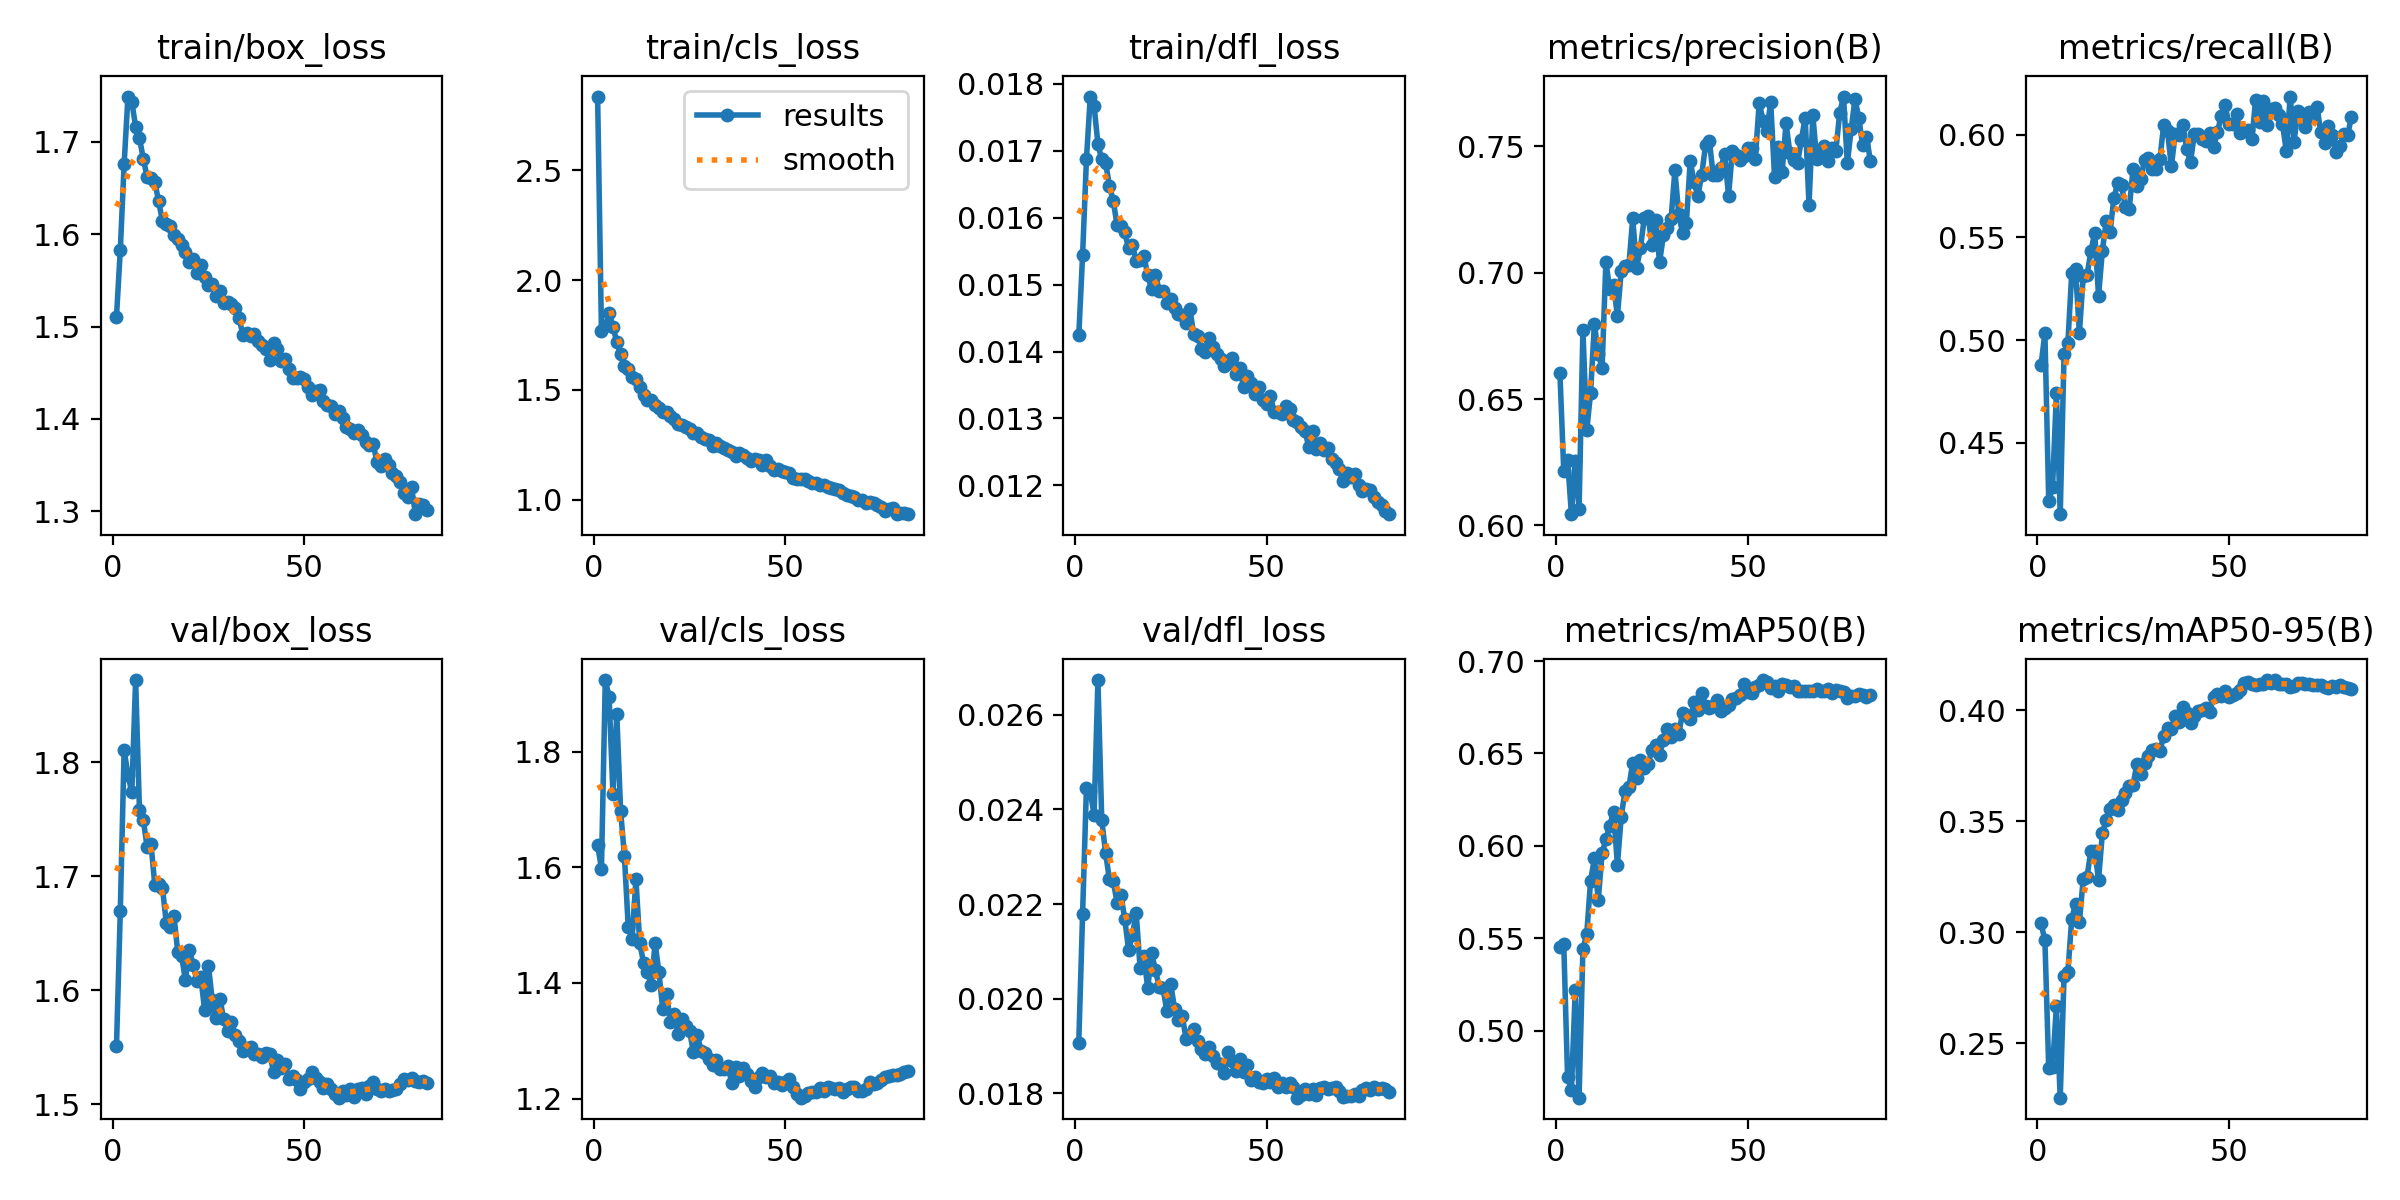

The file beside this chart, header and first rows:
epoch, time, train/box_loss, train/cls_loss, train/dfl_loss, metrics/precision(B), metrics/recall(B), metrics/mAP50(B), metrics/mAP50-95(B), val/box_loss, val/cls_loss, val/dfl_loss, lr/pg0, lr/pg1, lr/pg2, lr/pg3, lr/pg4, lr/pg5, lr/pg6, lr/pg7
1, 204.5, 1.51, 2.835, 0.01424, 0.6604, 0.4881, 0.5453, 0.3039, 1.551, 1.639, 0.01907, 0.009985, 0.003328, 0.009985, 0.003328, 0.009985, 0.003328, 0.009985, 0.003328
2, 361.4, 1.583, 1.768, 0.01544, 0.6217, 0.5035, 0.5471, 0.2963, 1.669, 1.598, 0.02179, 0.01979, 0.006596, 0.01979, 0.006596, 0.01979, 0.006596, 0.01979, 0.006596
3, 492.9, 1.676, 1.79, 0.01687, 0.626, 0.4219, 0.4748, 0.2388, 1.811, 1.924, 0.02446, 0.02939, 0.009797, 0.02939, 0.009797, 0.02939, 0.009797, 0.02939, 0.009797
4, 628.2, 1.749, 1.849, 0.01781, 0.6045, 0.4285, 0.4681, 0.2392, 1.789, 1.894, 0.02438, 0.02911, 0.009703, 0.02911, 0.009703, 0.02911, 0.009703, 0.02911, 0.009703
5, 763.2, 1.743, 1.788, 0.01767, 0.6256, 0.4742, 0.522, 0.2667, 1.774, 1.727, 0.02388, 0.02881, 0.009604, 0.02881, 0.009604, 0.02881, 0.009604, 0.02881, 0.009604
6, 897.3, 1.716, 1.718, 0.0171, 0.6067, 0.4154, 0.4638, 0.2255, 1.872, 1.865, 0.02673, 0.02851, 0.009505, 0.02851, 0.009505, 0.02851, 0.009505, 0.02851, 0.009505
7, 1030, 1.704, 1.662, 0.01687, 0.6773, 0.4932, 0.5442, 0.2801, 1.758, 1.698, 0.02377, 0.02822, 0.009406, 0.02822, 0.009406, 0.02822, 0.009406, 0.02822, 0.009406
8, 1163, 1.682, 1.609, 0.01682, 0.6376, 0.4988, 0.5522, 0.282, 1.749, 1.619, 0.02308, 0.02792, 0.009307, 0.02792, 0.009307, 0.02792, 0.009307, 0.02792, 0.009307
9, 1291, 1.662, 1.597, 0.01648, 0.6524, 0.5325, 0.5811, 0.306, 1.726, 1.496, 0.02252, 0.02762, 0.009208, 0.02762, 0.009208, 0.02762, 0.009208, 0.02762, 0.009208
10, 1417, 1.661, 1.557, 0.01625, 0.6799, 0.5346, 0.5932, 0.3127, 1.729, 1.476, 0.02248, 0.02733, 0.009109, 0.02733, 0.009109, 0.02733, 0.009109, 0.02733, 0.009109
11, 1544, 1.657, 1.548, 0.01589, 0.668, 0.5035, 0.5707, 0.3046, 1.693, 1.579, 0.02203, 0.02703, 0.00901, 0.02703, 0.00901, 0.02703, 0.00901, 0.02703, 0.00901
12, 1671, 1.636, 1.512, 0.01587, 0.6624, 0.531, 0.596, 0.324, 1.693, 1.468, 0.0222, 0.02673, 0.008911, 0.02673, 0.008911, 0.02673, 0.008911, 0.02673, 0.008911
13, 1797, 1.614, 1.478, 0.01578, 0.7042, 0.5316, 0.6036, 0.325, 1.69, 1.434, 0.02168, 0.02644, 0.008812, 0.02644, 0.008812, 0.02644, 0.008812, 0.02644, 0.008812
14, 1923, 1.611, 1.452, 0.01554, 0.6935, 0.5434, 0.611, 0.3367, 1.659, 1.419, 0.02103, 0.02614, 0.008713, 0.02614, 0.008713, 0.02614, 0.008713, 0.02614, 0.008713
15, 2053, 1.608, 1.456, 0.01559, 0.6953, 0.5521, 0.6185, 0.3367, 1.655, 1.397, 0.02135, 0.02584, 0.008614, 0.02584, 0.008614, 0.02584, 0.008614, 0.02584, 0.008614
16, 2183, 1.599, 1.43, 0.01536, 0.6829, 0.5216, 0.5897, 0.3236, 1.665, 1.469, 0.0218, 0.02555, 0.008515, 0.02555, 0.008515, 0.02555, 0.008515, 0.02555, 0.008515
17, 2316, 1.595, 1.419, 0.01537, 0.7007, 0.5436, 0.6158, 0.3446, 1.633, 1.418, 0.02065, 0.02525, 0.008416, 0.02525, 0.008416, 0.02525, 0.008416, 0.02525, 0.008416
18, 2449, 1.588, 1.399, 0.01543, 0.7026, 0.558, 0.6299, 0.3504, 1.63, 1.354, 0.0209, 0.02495, 0.008317, 0.02495, 0.008317, 0.02495, 0.008317, 0.02495, 0.008317
19, 2577, 1.58, 1.401, 0.01514, 0.7029, 0.5526, 0.6319, 0.3554, 1.609, 1.38, 0.02022, 0.02465, 0.008218, 0.02465, 0.008218, 0.02465, 0.008218, 0.02465, 0.008218
20, 2708, 1.569, 1.382, 0.01493, 0.7216, 0.5693, 0.6448, 0.3574, 1.635, 1.332, 0.02096, 0.02436, 0.008119, 0.02436, 0.008119, 0.02436, 0.008119, 0.02436, 0.008119
21, 2839, 1.574, 1.367, 0.01515, 0.7019, 0.5764, 0.6369, 0.355, 1.623, 1.346, 0.02061, 0.02406, 0.00802, 0.02406, 0.00802, 0.02406, 0.00802, 0.02406, 0.00802
22, 2970, 1.558, 1.343, 0.01491, 0.7096, 0.5753, 0.6467, 0.3596, 1.608, 1.311, 0.02024, 0.02376, 0.007921, 0.02376, 0.007921, 0.02376, 0.007921, 0.02376, 0.007921
23, 3097, 1.567, 1.342, 0.0149, 0.7215, 0.5647, 0.6421, 0.3624, 1.612, 1.338, 0.02022, 0.02347, 0.007822, 0.02347, 0.007822, 0.02347, 0.007822, 0.02347, 0.007822
24, 3224, 1.554, 1.332, 0.01473, 0.7226, 0.5636, 0.6442, 0.366, 1.583, 1.325, 0.01973, 0.02317, 0.007723, 0.02317, 0.007723, 0.02317, 0.007723, 0.02317, 0.007723
25, 3353, 1.545, 1.325, 0.01478, 0.7111, 0.5833, 0.652, 0.3664, 1.622, 1.317, 0.02031, 0.02287, 0.007624, 0.02287, 0.007624, 0.02287, 0.007624, 0.02287, 0.007624
26, 3479, 1.546, 1.304, 0.01465, 0.7207, 0.5749, 0.6547, 0.3756, 1.591, 1.28, 0.01979, 0.02258, 0.007525, 0.02258, 0.007525, 0.02258, 0.007525, 0.02258, 0.007525
27, 3607, 1.533, 1.302, 0.01456, 0.7041, 0.5783, 0.6492, 0.3714, 1.575, 1.31, 0.01954, 0.02228, 0.007426, 0.02228, 0.007426, 0.02228, 0.007426, 0.02228, 0.007426
28, 3736, 1.539, 1.285, 0.01454, 0.7148, 0.5878, 0.6572, 0.376, 1.592, 1.283, 0.01964, 0.02198, 0.007327, 0.02198, 0.007327, 0.02198, 0.007327, 0.02198, 0.007327
29, 3863, 1.525, 1.277, 0.01443, 0.7175, 0.5889, 0.6633, 0.3792, 1.575, 1.279, 0.01915, 0.02168, 0.007228, 0.02168, 0.007228, 0.02168, 0.007228, 0.02168, 0.007228
30, 3993, 1.527, 1.273, 0.01463, 0.7211, 0.5831, 0.6591, 0.382, 1.564, 1.268, 0.01924, 0.02139, 0.007129, 0.02139, 0.007129, 0.02139, 0.007129, 0.02139, 0.007129
31, 4124, 1.524, 1.245, 0.01426, 0.7405, 0.5834, 0.6634, 0.3826, 1.573, 1.258, 0.01936, 0.02109, 0.00703, 0.02109, 0.00703, 0.02109, 0.00703, 0.02109, 0.00703
32, 4258, 1.52, 1.257, 0.01423, 0.7233, 0.588, 0.6604, 0.3815, 1.561, 1.267, 0.0191, 0.02079, 0.006931, 0.02079, 0.006931, 0.02079, 0.006931, 0.02079, 0.006931
33, 4388, 1.509, 1.244, 0.01404, 0.7155, 0.6049, 0.6719, 0.3885, 1.556, 1.251, 0.01894, 0.0205, 0.006832, 0.0205, 0.006832, 0.0205, 0.006832, 0.0205, 0.006832
34, 4517, 1.491, 1.238, 0.01399, 0.7198, 0.6017, 0.6706, 0.3922, 1.547, 1.251, 0.01884, 0.0202, 0.006733, 0.0202, 0.006733, 0.0202, 0.006733, 0.0202, 0.006733
35, 4648, 1.493, 1.227, 0.0142, 0.7442, 0.5846, 0.6687, 0.3914, 1.549, 1.257, 0.01897, 0.0199, 0.006634, 0.0199, 0.006634, 0.0199, 0.006634, 0.0199, 0.006634
36, 4779, 1.49, 1.218, 0.01407, 0.7358, 0.6003, 0.6776, 0.3974, 1.55, 1.227, 0.0188, 0.01961, 0.006535, 0.01961, 0.006535, 0.01961, 0.006535, 0.01961, 0.006535
37, 4909, 1.492, 1.201, 0.01397, 0.7304, 0.6, 0.6735, 0.3946, 1.544, 1.254, 0.01865, 0.01931, 0.006436, 0.01931, 0.006436, 0.01931, 0.006436, 0.01931, 0.006436
38, 5042, 1.484, 1.214, 0.01389, 0.7388, 0.6048, 0.6825, 0.4013, 1.544, 1.239, 0.01863, 0.01901, 0.006337, 0.01901, 0.006337, 0.01901, 0.006337, 0.01901, 0.006337
39, 5174, 1.48, 1.205, 0.01378, 0.7504, 0.5929, 0.6755, 0.3987, 1.542, 1.253, 0.01844, 0.01871, 0.006238, 0.01871, 0.006238, 0.01871, 0.006238, 0.01871, 0.006238
40, 5302, 1.476, 1.193, 0.01383, 0.7521, 0.5868, 0.6744, 0.3944, 1.545, 1.243, 0.01888, 0.01842, 0.006139, 0.01842, 0.006139, 0.01842, 0.006139, 0.01842, 0.006139
41, 5430, 1.464, 1.179, 0.0139, 0.7386, 0.6004, 0.6758, 0.3974, 1.544, 1.231, 0.01868, 0.01812, 0.00604, 0.01812, 0.00604, 0.01812, 0.00604, 0.01812, 0.00604
42, 5557, 1.482, 1.187, 0.01367, 0.7387, 0.6002, 0.6789, 0.3998, 1.529, 1.22, 0.01848, 0.01782, 0.005941, 0.01782, 0.005941, 0.01782, 0.005941, 0.01782, 0.005941
43, 5705, 1.475, 1.181, 0.01375, 0.7416, 0.5978, 0.673, 0.4001, 1.539, 1.237, 0.01872, 0.01753, 0.005842, 0.01753, 0.005842, 0.01753, 0.005842, 0.01753, 0.005842
44, 5830, 1.463, 1.157, 0.01347, 0.7469, 0.5968, 0.6747, 0.4009, 1.531, 1.244, 0.01846, 0.01723, 0.005743, 0.01723, 0.005743, 0.01723, 0.005743, 0.01723, 0.005743
45, 5957, 1.465, 1.181, 0.01364, 0.7304, 0.6009, 0.6763, 0.3991, 1.536, 1.237, 0.0186, 0.01693, 0.005644, 0.01693, 0.005644, 0.01693, 0.005644, 0.01693, 0.005644
46, 6085, 1.454, 1.152, 0.01353, 0.7482, 0.5938, 0.6794, 0.4059, 1.522, 1.239, 0.01829, 0.01664, 0.005545, 0.01664, 0.005545, 0.01664, 0.005545, 0.01664, 0.005545
47, 6213, 1.444, 1.138, 0.01337, 0.7465, 0.6011, 0.6799, 0.407, 1.525, 1.227, 0.01834, 0.01634, 0.005446, 0.01634, 0.005446, 0.01634, 0.005446, 0.01634, 0.005446
48, 6342, 1.445, 1.139, 0.01347, 0.7447, 0.6092, 0.6818, 0.4062, 1.522, 1.228, 0.01824, 0.01604, 0.005347, 0.01604, 0.005347, 0.01604, 0.005347, 0.01604, 0.005347
49, 6470, 1.445, 1.13, 0.01328, 0.7461, 0.6146, 0.6877, 0.4085, 1.514, 1.223, 0.01823, 0.01574, 0.005248, 0.01574, 0.005248, 0.01574, 0.005248, 0.01574, 0.005248
50, 6600, 1.443, 1.126, 0.01321, 0.7495, 0.6052, 0.6834, 0.406, 1.52, 1.229, 0.01831, 0.01545, 0.005149, 0.01545, 0.005149, 0.01545, 0.005149, 0.01545, 0.005149
51, 6728, 1.435, 1.122, 0.01334, 0.7493, 0.6054, 0.6825, 0.4067, 1.522, 1.234, 0.01825, 0.01515, 0.00505, 0.01515, 0.00505, 0.01515, 0.00505, 0.01515, 0.00505
52, 6853, 1.426, 1.099, 0.01309, 0.7452, 0.6101, 0.6857, 0.4076, 1.528, 1.22, 0.01832, 0.01485, 0.004951, 0.01485, 0.004951, 0.01485, 0.004951, 0.01485, 0.004951
53, 6981, 1.43, 1.097, 0.01309, 0.7673, 0.6009, 0.6872, 0.4092, 1.523, 1.208, 0.01813, 0.01456, 0.004852, 0.01456, 0.004852, 0.01456, 0.004852, 0.01456, 0.004852
54, 7108, 1.431, 1.093, 0.01306, 0.7602, 0.6017, 0.6897, 0.4121, 1.519, 1.201, 0.01823, 0.01426, 0.004753, 0.01426, 0.004753, 0.01426, 0.004753, 0.01426, 0.004753
55, 7236, 1.419, 1.094, 0.01319, 0.7562, 0.6022, 0.6884, 0.4127, 1.515, 1.204, 0.01814, 0.01396, 0.004654, 0.01396, 0.004654, 0.01396, 0.004654, 0.01396, 0.004654
56, 7365, 1.416, 1.086, 0.01314, 0.7675, 0.5978, 0.6855, 0.4118, 1.518, 1.21, 0.01821, 0.01367, 0.004555, 0.01367, 0.004555, 0.01367, 0.004555, 0.01367, 0.004555
57, 7496, 1.414, 1.076, 0.01298, 0.738, 0.6171, 0.6863, 0.4113, 1.514, 1.211, 0.01813, 0.01337, 0.004456, 0.01337, 0.004456, 0.01337, 0.004456, 0.01337, 0.004456
58, 7627, 1.405, 1.078, 0.01295, 0.7498, 0.6062, 0.6839, 0.4117, 1.509, 1.211, 0.01791, 0.01307, 0.004357, 0.01307, 0.004357, 0.01307, 0.004357, 0.01307, 0.004357
59, 7762, 1.408, 1.066, 0.01287, 0.7399, 0.6165, 0.6875, 0.4115, 1.506, 1.218, 0.01797, 0.01277, 0.004258, 0.01277, 0.004258, 0.01277, 0.004258, 0.01277, 0.004258
60, 7901, 1.401, 1.068, 0.01282, 0.7592, 0.6045, 0.6871, 0.4134, 1.512, 1.213, 0.01809, 0.01248, 0.004159, 0.01248, 0.004159, 0.01248, 0.004159, 0.01248, 0.004159
... 22 more rows
